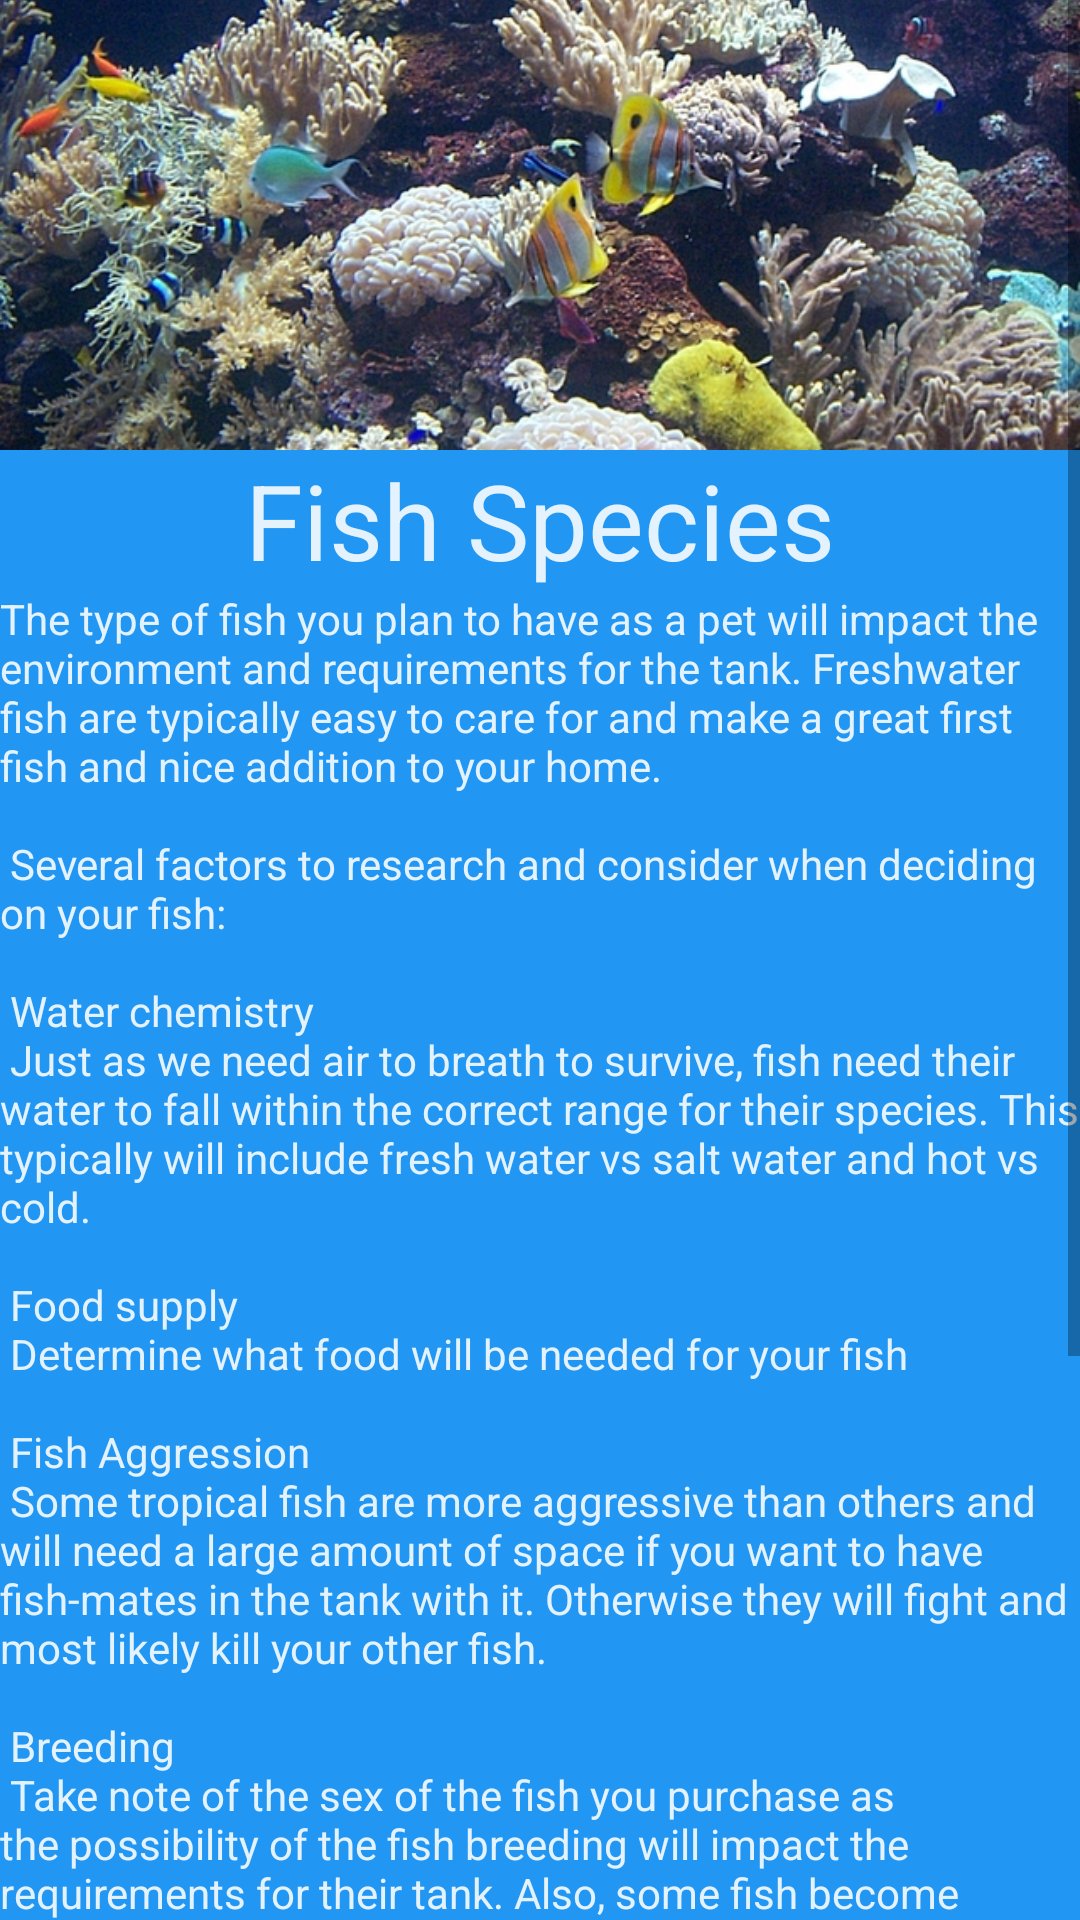

The Android layout XML behind this screen, and the referenced resources:
<!-- AndroidManifest.xml: application theme AppTheme -->
<!-- res/layout/activity_learn.xml -->
<?xml version="1.0" encoding="utf-8"?>
<ScrollView
    android:layout_height="fill_parent"
    android:layout_width="fill_parent"
    android:fillViewport="true"
    xmlns:android="http://schemas.android.com/apk/res/android">

    <LinearLayout
        android:orientation="vertical"
        android:layout_width="match_parent"
        android:layout_height="fill_parent"
        android:background="#2196f3" >

        <ImageView
            android:id="@+id/lesson_image"
            android:layout_width="fill_parent"
            android:layout_height="150dp"
            android:scaleType="centerCrop"
            android:src="@drawable/species"/>

        <TextView
            android:id="@+id/lesson_title"
            android:layout_width="wrap_content"
            android:layout_height="wrap_content"
            android:text="@string/lesson_1_title"
            android:textSize="35sp"
            android:textColor="#e3f2fd"
            android:layout_gravity="center"/>

        <TextView
            android:id="@+id/lesson_description"
            android:layout_width="wrap_content"
            android:layout_height="wrap_content"
            android:textColor="#e3f2fd"
            android:text="@string/lesson_1_description"/>

        <TextView
            android:layout_width="fill_parent"
            android:layout_height="1dp"
            android:layout_margin="25dp"
            android:background="#0d47a1" />

        <TextView
            android:layout_width="wrap_content"
            android:layout_height="wrap_content"
            android:text="Let's Capture This Moment!"
            android:textSize="18sp"
            android:layout_gravity="center"
            android:textColor="#e3f2fd"/>
        <TextView
            android:id="@+id/lesson_photoDesc"
            android:layout_width="wrap_content"
            android:layout_height="wrap_content"
            android:layout_margin="10dp"
            android:layout_gravity="center"
            android:text="Take a second to capture this moment!"
            android:textColor="#bbdefb"/>

        <RelativeLayout
            android:layout_width="fill_parent"
            android:layout_height="wrap_content">

            <Button
                android:layout_width="wrap_content"
                android:layout_height="wrap_content"
                android:text="Take Picture"
                android:onClick="capturePhoto"
                android:textColor="#b3e5fc"
                android:layout_alignParentLeft="true"
                android:layout_marginTop="15dp"/>

            <ImageView
                android:id="@+id/capturedPhotoImageView"
                android:layout_width="wrap_content"
                android:layout_height="wrap_content"
                android:background="#94b3d0"
                android:padding="1dp"
                android:layout_centerHorizontal="true"/>

        </RelativeLayout>

        <RelativeLayout
            android:layout_width="fill_parent"
            android:layout_height="fill_parent"
            android:orientation="horizontal">

            <Button
                android:id="@+id/nextButton"
                android:onClick=""
                android:layout_width="wrap_content"
                android:layout_height="wrap_content"
                android:layout_margin="12dp"
                android:text="Next"
                android:layout_alignParentRight="true"
                android:textColor="#b3e5fc"/>
        </RelativeLayout>

    </LinearLayout>
</ScrollView>
<!-- resources referenced by this layout -->
<resources>
  <!-- drawable species: jpg bitmap (drawable, 316214 bytes) -->
  <string name="lesson_1_description">The type of fish you plan to have as a pet will impact the environment and requirements for the tank. Freshwater fish are typically easy to care for and make a great first fish and nice addition to your home.
          \n\n
          Several factors to research and consider when deciding on your fish:
          \n\n
          Water chemistry\n
          Just as we need air to breath to survive, fish need their water to fall within the correct range for their species. This typically will include fresh water vs salt water and hot vs cold.
          \n\n
          Food supply\n
          Determine what food will be needed for your fish
          \n\n
          Fish Aggression\n
          Some tropical fish are more aggressive than others and will need a large amount of space if you want to have fish-mates in the tank with it. Otherwise they will fight and most likely kill your other fish.
          \n\n
          Breeding\n
          Take note of the sex of the fish you purchase as the possibility of the fish breeding will impact the requirements for their tank. Also, some fish become aggressive toward other fish if two are breeding.
      </string>
  <string name="lesson_1_title">Fish Species</string>
  <style name="AppTheme" parent="Theme.AppCompat.Light.DarkActionBar">
          
          <item name="colorPrimary">#01579b</item>
          
          <item name="colorPrimaryDark">#0d47a1</item>
          
          <item name="colorButtonNormal">#01579b</item>
      </style>
</resources>
